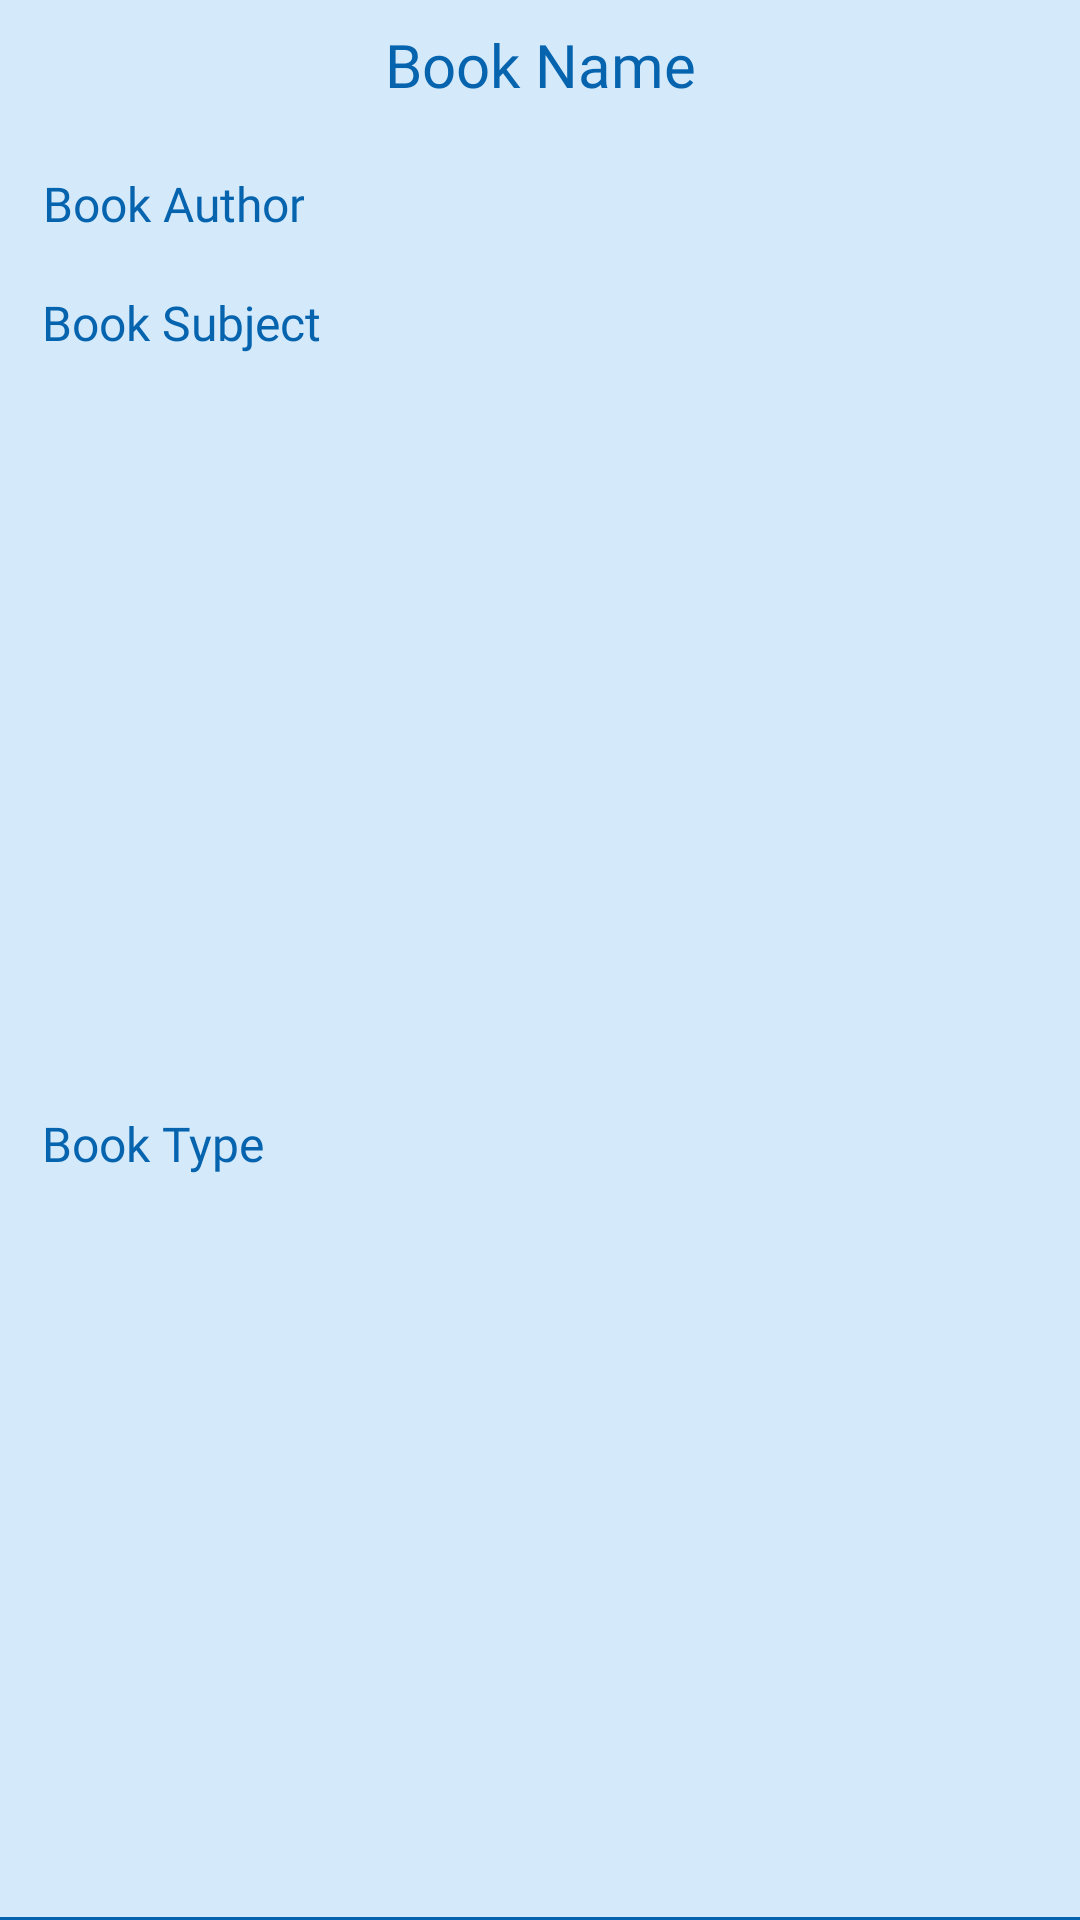

Write the Android layout XML for this screen, with the resource values it uses.
<!-- AndroidManifest.xml: application theme Theme.BookArchice -->
<!-- res/layout/suggestion_recycler_item.xml -->
<?xml version="1.0" encoding="utf-8"?>
<androidx.constraintlayout.widget.ConstraintLayout xmlns:android="http://schemas.android.com/apk/res/android"
    xmlns:app="http://schemas.android.com/apk/res-auto"
    android:layout_width="wrap_content"
    android:layout_height="wrap_content"
    android:layout_margin="@dimen/margin_10dp"
    android:background="@color/screen_background">

    <TextView
        android:id="@+id/suggestion_recycler_item_book_name"
        style="@style/medium_20sp"
        android:layout_width="wrap_content"
        android:layout_height="wrap_content"
        android:gravity="center"
        android:text="@string/book_name"
        app:layout_constraintEnd_toEndOf="parent"
        app:layout_constraintStart_toStartOf="parent"
        app:layout_constraintTop_toTopOf="parent" />

    <TextView
        android:id="@+id/suggestion_recycler_item_book_author"
        style="@style/medium_16sp"
        android:layout_width="wrap_content"
        android:layout_height="wrap_content"
        android:layout_margin="@dimen/margin_10dp"
        android:gravity="center"
        android:text="@string/book_author"
        app:layout_constraintStart_toStartOf="parent"
        app:layout_constraintTop_toBottomOf="@+id/suggestion_recycler_item_book_name" />

    <TextView
        android:id="@+id/suggestion_recycler_item_book_subject"
        style="@style/medium_16sp"
        android:layout_width="match_parent"
        android:layout_height="wrap_content"
        android:layout_margin="@dimen/margin_10dp"
        android:text="@string/book_subject"
        app:layout_constraintStart_toStartOf="parent"
        app:layout_constraintTop_toBottomOf="@+id/suggestion_recycler_item_book_author" />

    <TextView
        android:id="@+id/suggestion_recycler_item_book_type"
        style="@style/medium_16sp"
        android:layout_width="wrap_content"
        android:layout_height="wrap_content"
        android:layout_margin="@dimen/margin_10dp"
        android:gravity="center"
        android:text="@string/book_type"
        app:layout_constraintBottom_toBottomOf="parent"
        app:layout_constraintStart_toStartOf="parent"
        app:layout_constraintTop_toBottomOf="@+id/suggestion_recycler_item_book_subject" />

    <View
        android:id="@+id/recycler_item_view"
        android:layout_width="match_parent"
        android:layout_height="@dimen/height_1dp"
        android:background="@color/icon_tint"
        app:layout_constraintBottom_toBottomOf="parent"
        app:layout_constraintEnd_toEndOf="parent"
        app:layout_constraintStart_toStartOf="parent" />

</androidx.constraintlayout.widget.ConstraintLayout>
<!-- resources referenced by this layout -->
<resources>
  <color name="icon_tint">#0664AF</color>
  <color name="screen_background">#D4E9FA</color>
  <dimen name="height_1dp">1dp</dimen>
  <dimen name="margin_10dp">10dp</dimen>
  <string name="book_author">Book Author</string>
  <string name="book_name">Book Name</string>
  <string name="book_subject">Book Subject</string>
  <string name="book_type">Book Type</string>
  <style name="medium_16sp" parent="TextAppearance.AppCompat">
          <item name="android:textSize">@dimen/text_size_16sp</item>
          <item name="android:padding">@dimen/padding_4dp</item>
          <item name="android:textColor">@color/text_color</item>
          <item name="android:fontFamily">@font/inter_regular</item>
      </style>
  <style name="medium_20sp" parent="TextAppearance.AppCompat">
          <item name="android:textSize">@dimen/text_size_20sp</item>
          <item name="android:padding">@dimen/padding_8dp</item>
          <item name="android:textColor">@color/text_color</item>
          <item name="android:fontFamily">@font/inter_regular</item>
      </style>
  <style name="Theme.BookArchice" parent="Base.Theme.BookArchive" />
  <dimen name="text_size_16sp">16sp</dimen>
  <dimen name="padding_4dp">4dp</dimen>
  <color name="text_color">#0664AF</color>
  <dimen name="text_size_20sp">20sp</dimen>
  <dimen name="padding_8dp">8dp</dimen>
  <style name="Base.Theme.BookArchive" parent="Theme.Material3.DayNight.NoActionBar">
          
          
          <item name="colorPrimary">@color/screen_background</item>
      </style>
</resources>
